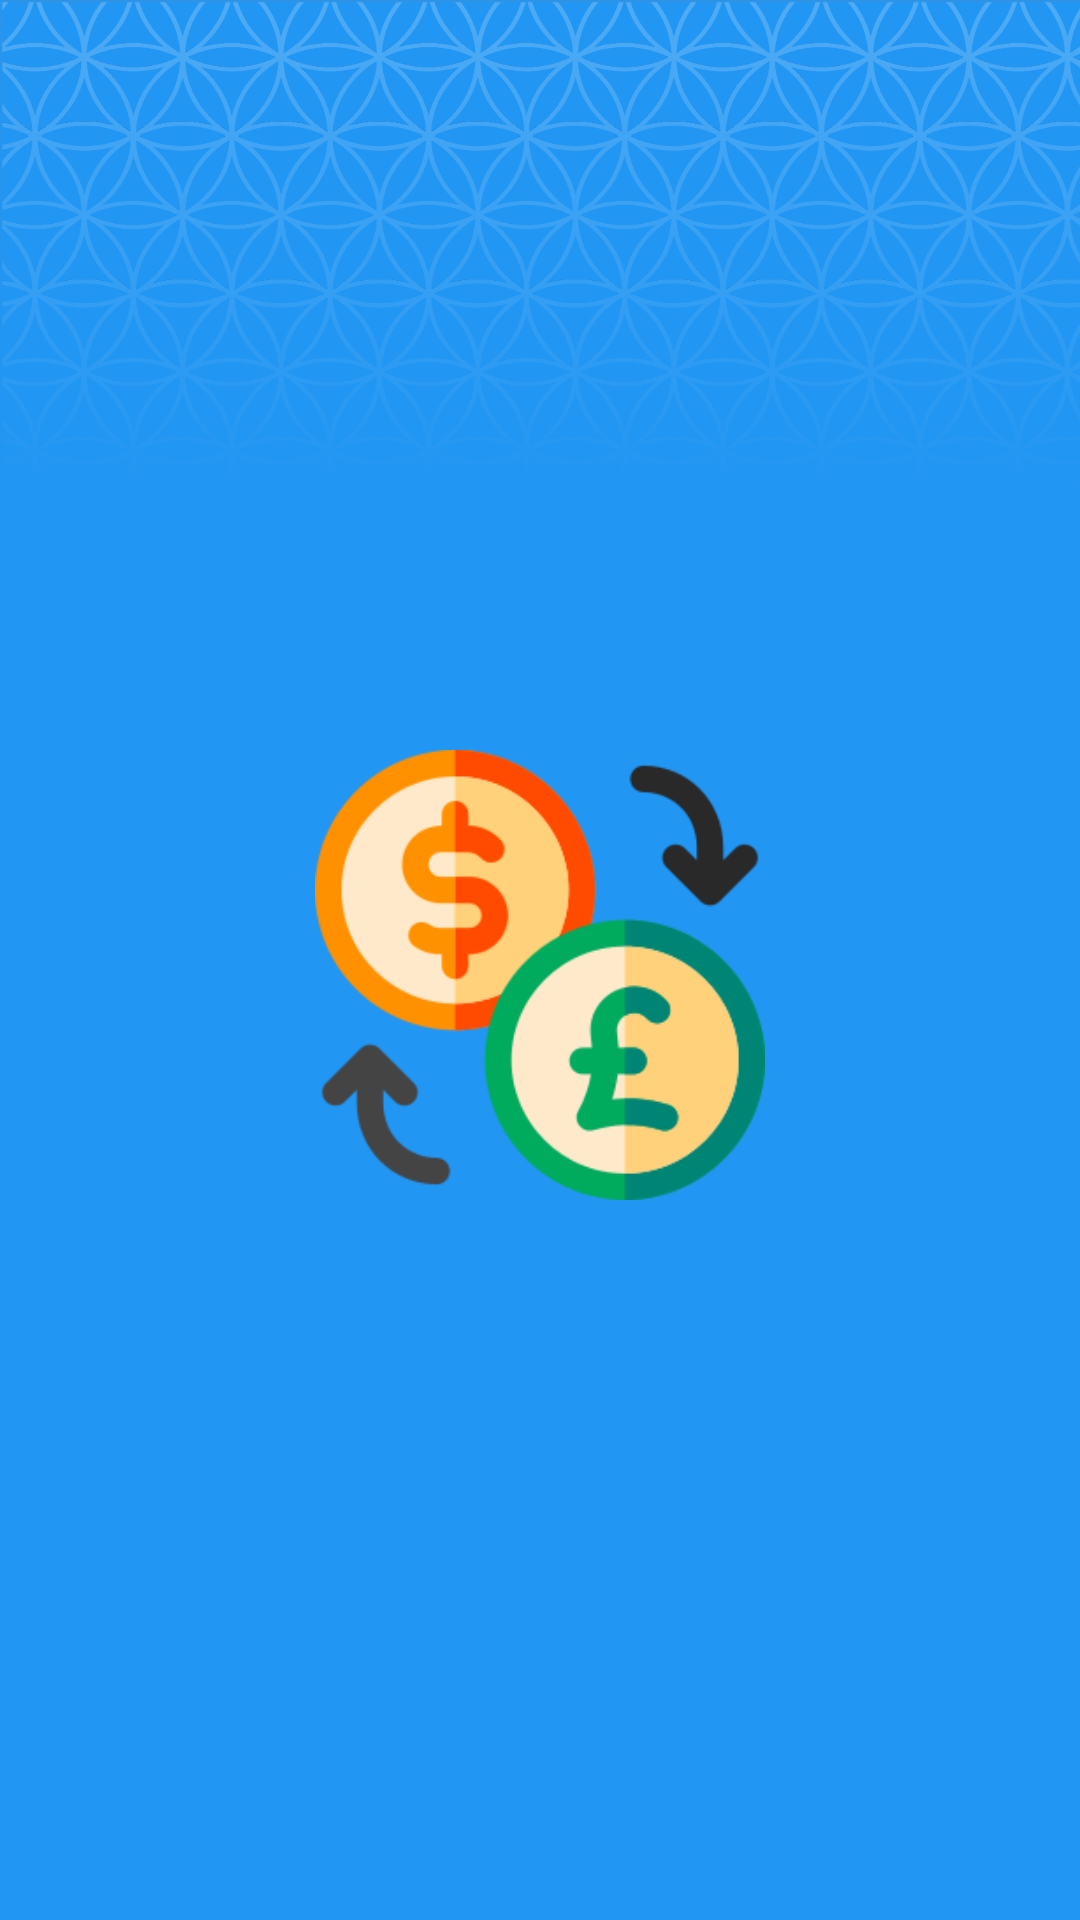

This screen was rendered from an Android layout file. Write that file and the resources it references.
<!-- AndroidManifest.xml: activity theme Splash -->
<!-- res/layout/activity_splash.xml -->
<?xml version="1.0" encoding="utf-8"?>
<androidx.constraintlayout.widget.ConstraintLayout
    xmlns:android="http://schemas.android.com/apk/res/android"
    xmlns:app="http://schemas.android.com/apk/res-auto"
    xmlns:tools="http://schemas.android.com/tools"
    android:layout_width="match_parent"
    android:layout_height="match_parent"
    tools:context=".mvp.splash.view.SplashActivity">

    <FrameLayout
        android:layout_width="match_parent"
        android:layout_height="400dp"
        android:id="@+id/container"
        app:layout_constraintBottom_toBottomOf="parent"/>

</androidx.constraintlayout.widget.ConstraintLayout>
<!-- resources referenced by this layout -->
<resources>
  <style name="Splash" parent="Theme.MaterialComponents.DayNight.NoActionBar">
          <item name="android:windowBackground">@drawable/bg_splash</item>
  
          <item name="android:statusBarColor" tools:targetApi="lollipop">@android:color/transparent</item>
          <item name="android:windowLightStatusBar" tools:targetApi="m">false</item>
          <item name="android:enforceStatusBarContrast" tools:targetApi="q">false</item>
  
          <item name="android:navigationBarColor" tools:targetApi="lollipop">@android:color/transparent</item>
          <item name="android:windowLightNavigationBar" tools:targetApi="o_mr1">false</item>
          <item name="android:enforceNavigationBarContrast" tools:targetApi="q">false</item>
  
          <item name="android:windowAnimationStyle">@style/WindowAnimationStyle</item>
  
  
      </style>
  <!-- drawable bg_splash (drawable) -->
  <?xml version="1.0" encoding="utf-8"?>
  <layer-list
      xmlns:tools="http://schemas.android.com/tools"
      xmlns:android="http://schemas.android.com/apk/res/android">
      <item>
          <shape
              android:shape="rectangle">
              <gradient
                  android:startColor="@color/main_dark"
                  android:endColor="@color/main"
                  android:angle="90" />
          </shape>
      </item>
  
      <item
          android:gravity="top"
          android:width="450dp"
          android:height="225dp"
          android:drawable="@drawable/top_frame"
          tools:targetApi="m">
      </item>
  
      <item
          android:width="150dp"
          android:height="150dp"
          android:top="250dp"
          android:gravity="center_horizontal"
          tools:targetApi="m">
          <bitmap
              android:src="@drawable/logo_ccy" />
      </item>
  
  </layer-list>
  <style name="WindowAnimationStyle">
          <item name="android:activityOpenEnterAnimation">@android:anim/fade_in</item>
          <item name="android:activityOpenExitAnimation">@android:anim/fade_out</item>
          <item name="android:activityCloseEnterAnimation">@android:anim/fade_in</item>
          <item name="android:activityCloseExitAnimation">@android:anim/fade_out</item>
      </style>
  
      
  
  
  
  
  
  
       Bottom Sheet
  <color name="main_dark">#2196F3</color>
  <color name="main">#2196F3</color>
  <!-- drawable top_frame: png bitmap (drawable, 97512 bytes) -->
  <!-- drawable logo_ccy: png bitmap (drawable, 19081 bytes) -->
</resources>
